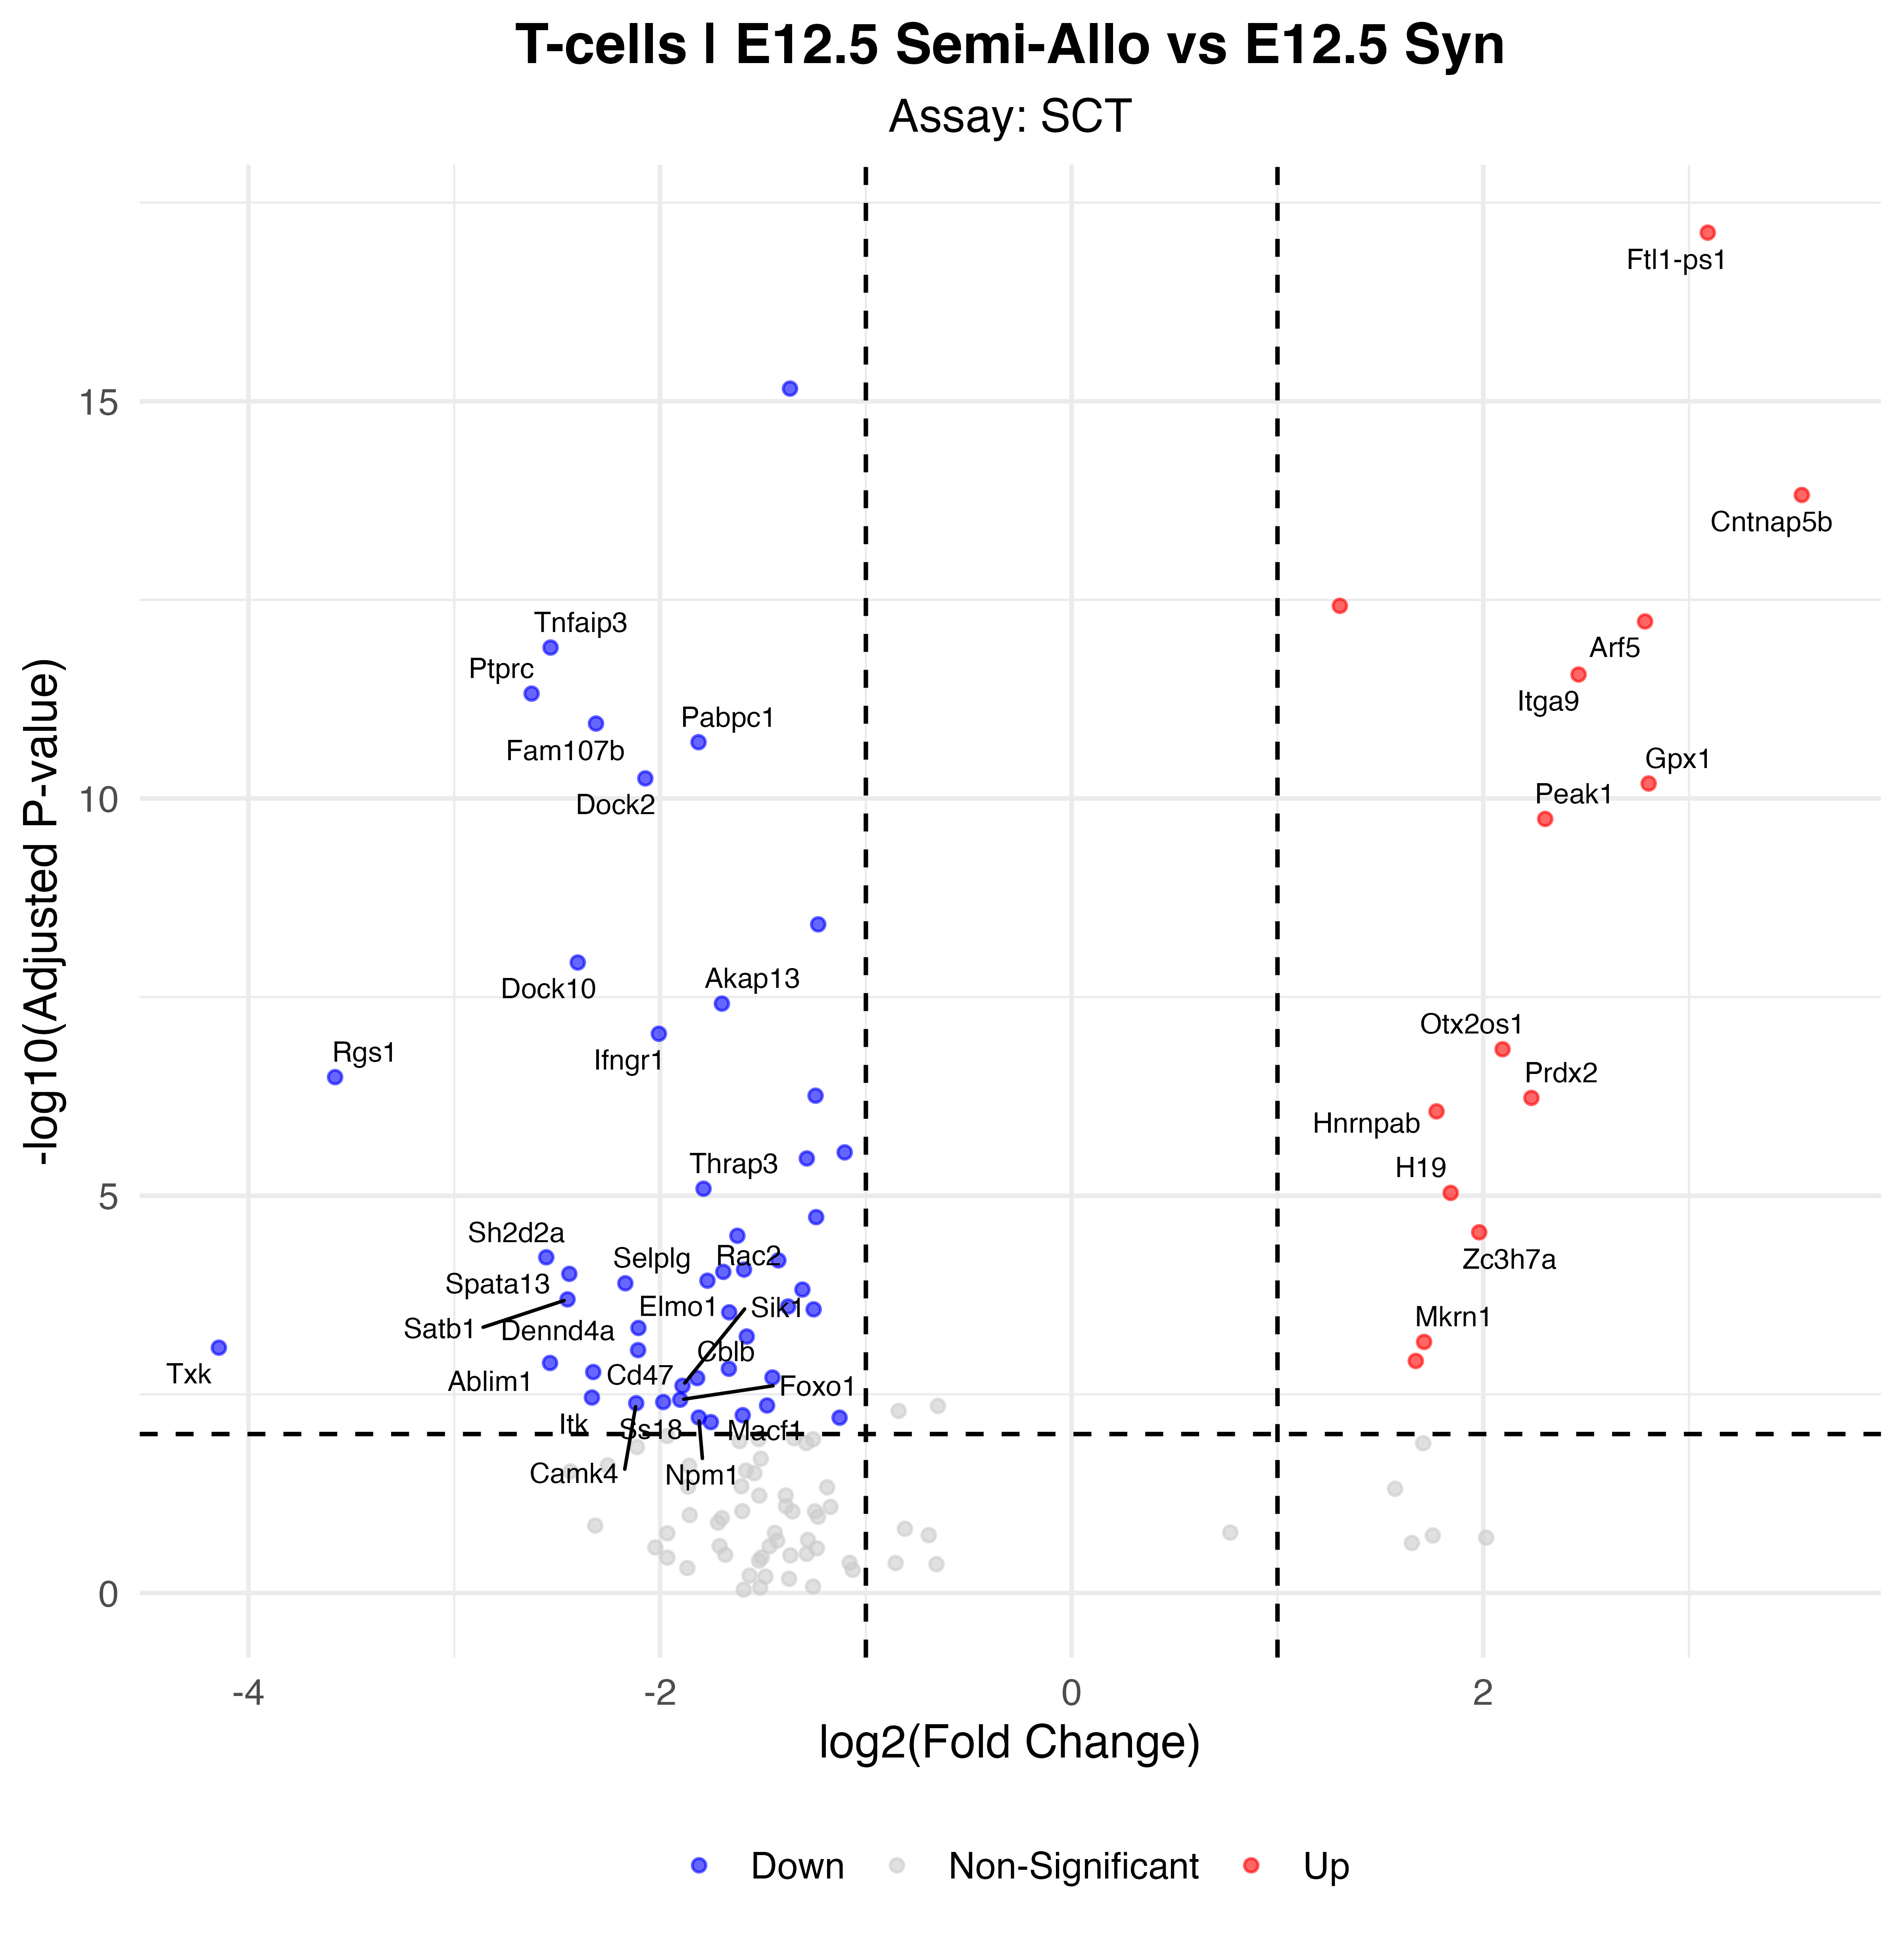

The data file committed next to this chart (first rows):
p_val, avg_log2FC, pct.1, pct.2, p_val_adj, gene, p_val_adj_plot, Significance
4.28931450980509e-22, 3.091, 0.529, 0.103, 7.53718345662951e-18, Ftl1-ps1, 7.53718345662951e-18, Up
3.94233326441324e-20, -1.369, 0.814, 0.982, 6.92746801222695e-16, Eef1a1, 6.92746801222695e-16, Down
8.60076322540032e-19, 3.548, 0.471, 0.099, 1.51132611396734e-14, Cntnap5b, 1.51132611396734e-14, Up
2.13807679839242e-17, 1.303, 0.986, 0.936, 3.75702855013516e-13, Tpt1, 3.75702855013516e-13, Up
3.36229239107053e-17, 2.786, 0.4, 0.068, 5.90822018958914e-13, Arf5, 5.90822018958914e-13, Up
7.16166925676711e-17, -2.532, 0.343, 0.769, 1.25844852179912e-12, Tnfaip3, 1.25844852179912e-12, Down
1.56487573277324e-16, 2.463, 0.829, 0.523, 2.74979963762914e-12, Itga9, 2.74979963762914e-12, Up
2.72328970683276e-16, -2.624, 0.2, 0.714, 4.78536467284653e-12, Ptprc, 4.78536467284653e-12, Down
6.48727728784473e-16, -2.311, 0.243, 0.744, 1.13994436502008e-11, Fam107b, 1.13994436502008e-11, Down
1.11324579150051e-15, -1.813, 0.429, 0.827, 1.95619550482469e-11, Pabpc1, 1.95619550482469e-11, Down
3.17917427607389e-15, -2.072, 0.271, 0.757, 5.58644503791704e-11, Dock2, 5.58644503791704e-11, Down
3.68705259874044e-15, 2.804, 0.443, 0.105, 6.4788888265067e-11, Gpx1, 6.4788888265067e-11, Up
1.02923240153351e-14, 2.301, 0.943, 0.942, 1.80856717597468e-10, Peak1, 1.80856717597468e-10, Up
2.18550022977226e-13, -1.232, 0.571, 0.926, 3.84036100375582e-09, Myh9, 3.84036100375582e-09, Down
6.60592224966957e-13, -2.4, 0.171, 0.646, 1.16079265771194e-08, Dock10, 1.16079265771194e-08, Down
2.17452789487259e-12, -1.7, 0.343, 0.763, 3.82108041687012e-08, Akap13, 3.82108041687012e-08, Down
5.20844640584005e-12, -2.006, 0.286, 0.686, 9.15228202434213e-08, Ifngr1, 9.15228202434213e-08, Down
8.15853369370176e-12, 2.094, 0.629, 0.296, 1.43361754065727e-07, Otx2os1, 1.43361754065727e-07, Up
1.83041669331621e-11, -3.579, 0.086, 0.513, 3.21640821349524e-07, Rgs1, 3.21640821349524e-07, Down
3.13696612613778e-11, -1.244, 0.443, 0.823, 5.5122768768493e-07, Prrc2c, 5.5122768768493e-07, Down
3.34309238644e-11, 2.234, 0.557, 0.239, 5.87448194145237e-07, Prdx2, 5.87448194145237e-07, Up
4.93940173330268e-11, 1.773, 0.714, 0.493, 8.67951672575947e-07, Hnrnpab, 8.67951672575947e-07, Up
1.62063544507212e-10, -1.103, 0.571, 0.863, 2.84778060408073e-06, Eef2, 2.84778060408073e-06, Down
1.93399469007533e-10, -1.287, 0.429, 0.787, 3.39841546940038e-06, Ddx5, 3.39841546940038e-06, Down
4.64750387706411e-10, -1.789, 0.157, 0.577, 8.16659381277705e-06, Thrap3, 8.16659381277705e-06, Down
5.24147715159588e-10, 1.842, 0.771, 0.503, 9.21032365078428e-06, H19, 9.21032365078428e-06, Up
1.05861001160479e-09, -1.242, 0.286, 0.71, 1.86018951239194e-05, Rbm39, 1.86018951239194e-05, Down
1.64199880116095e-09, 1.98, 0.943, 0.994, 2.88532029340003e-05, Zc3h7a, 2.88532029340003e-05, Up
1.81607644445948e-09, -1.624, 0.443, 0.72, 3.1912095282042e-05, B2m, 3.1912095282042e-05, Down
3.39181568103169e-09, -2.553, 0.1, 0.477, 5.96009851470889e-05, Sh2d2a, 5.96009851470889e-05, Down
3.71261321040104e-09, -1.425, 0.357, 0.688, 6.52380393331671e-05, Mbnl1, 6.52380393331671e-05, Down
4.84754804642975e-09, -1.592, 0.343, 0.67, 8.51811142718636e-05, Btg1, 8.51811142718636e-05, Down
5.1754387704875e-09, -1.693, 0.229, 0.602, 9.09428100750063e-05, Laptm5, 9.09428100750063e-05, Down
5.48345127611445e-09, -2.441, 0.114, 0.479, 9.63552058238831e-05, Spata13, 9.63552058238831e-05, Down
6.68378822138508e-09, -1.77, 0.229, 0.59, 0.0001174, Rac2, 0.0001174, Down
7.20725322724026e-09, -2.169, 0.143, 0.507, 0.0001266, Selplg, 0.0001266, Down
8.64137762582018e-09, -1.308, 0.5, 0.759, 0.0001518, H2-K1, 0.0001518, Down
1.14909127531869e-08, -2.45, 0.171, 0.517, 0.0002019, Satb1, 0.0002019, Down
1.41269887472388e-08, -1.378, 0.286, 0.652, 0.0002482, Jak1, 0.0002482, Down
1.53449817580621e-08, -1.254, 0.271, 0.652, 0.0002696, H3f3a, 0.0002696, Down
1.67141692942162e-08, -1.664, 0.186, 0.563, 0.0002937, Iqgap1, 0.0002937, Down
2.63094983887973e-08, -2.105, 0.143, 0.489, 0.0004623, Elmo1, 0.0004623, Down
3.3718666507487e-08, -1.579, 0.214, 0.573, 0.0005925, Wnk1, 0.0005925, Down
3.9393970028649e-08, 1.712, 0.457, 0.179, 0.0006922, Mkrn1, 0.0006922, Up
4.6581782541011e-08, -4.144, 0.014, 0.336, 0.0008185, Txk, 0.0008185, Down
4.99689795130762e-08, -2.107, 0.157, 0.491, 0.0008781, Dennd4a, 0.0008781, Down
6.84414097539212e-08, 1.672, 0.643, 0.455, 0.001203, Set, 0.001203, Up
7.25942752450238e-08, -2.535, 0.086, 0.416, 0.001276, Ablim1, 0.001276, Down
8.57697169629045e-08, -1.666, 0.214, 0.553, 0.001507, Lrrfip1, 0.001507, Down
9.43076030190193e-08, -2.325, 0.086, 0.414, 0.001657, Cd47, 0.001657, Down
1.10463182693256e-07, -1.454, 0.3, 0.632, 0.001941, Tgfb1, 0.001941, Down
1.12452084555712e-07, -1.82, 0.186, 0.513, 0.001976, Cblb, 0.001976, Down
1.40536630695146e-07, -1.891, 0.114, 0.459, 0.00247, Sik1, 0.00247, Down
1.97625634950292e-07, -2.331, 0.129, 0.449, 0.003473, Itk, 0.003473, Down
2.1042727359472e-07, -1.902, 0.143, 0.473, 0.003698, Foxo1, 0.003698, Down
2.25002570467574e-07, -1.985, 0.114, 0.441, 0.003954, Ss18, 0.003954, Down
2.33068729662828e-07, -2.116, 0.043, 0.366, 0.004095, Camk4, 0.004095, Down
2.48743814610783e-07, -1.48, 0.314, 0.644, 0.004371, Stat3, 0.004371, Down
3.29643000598565e-07, -1.598, 0.171, 0.497, 0.005792, Eif3h, 0.005792, Down
3.52532212426848e-07, -1.812, 0.271, 0.586, 0.006195, Npm1, 0.006195, Down
... 2 more rows
